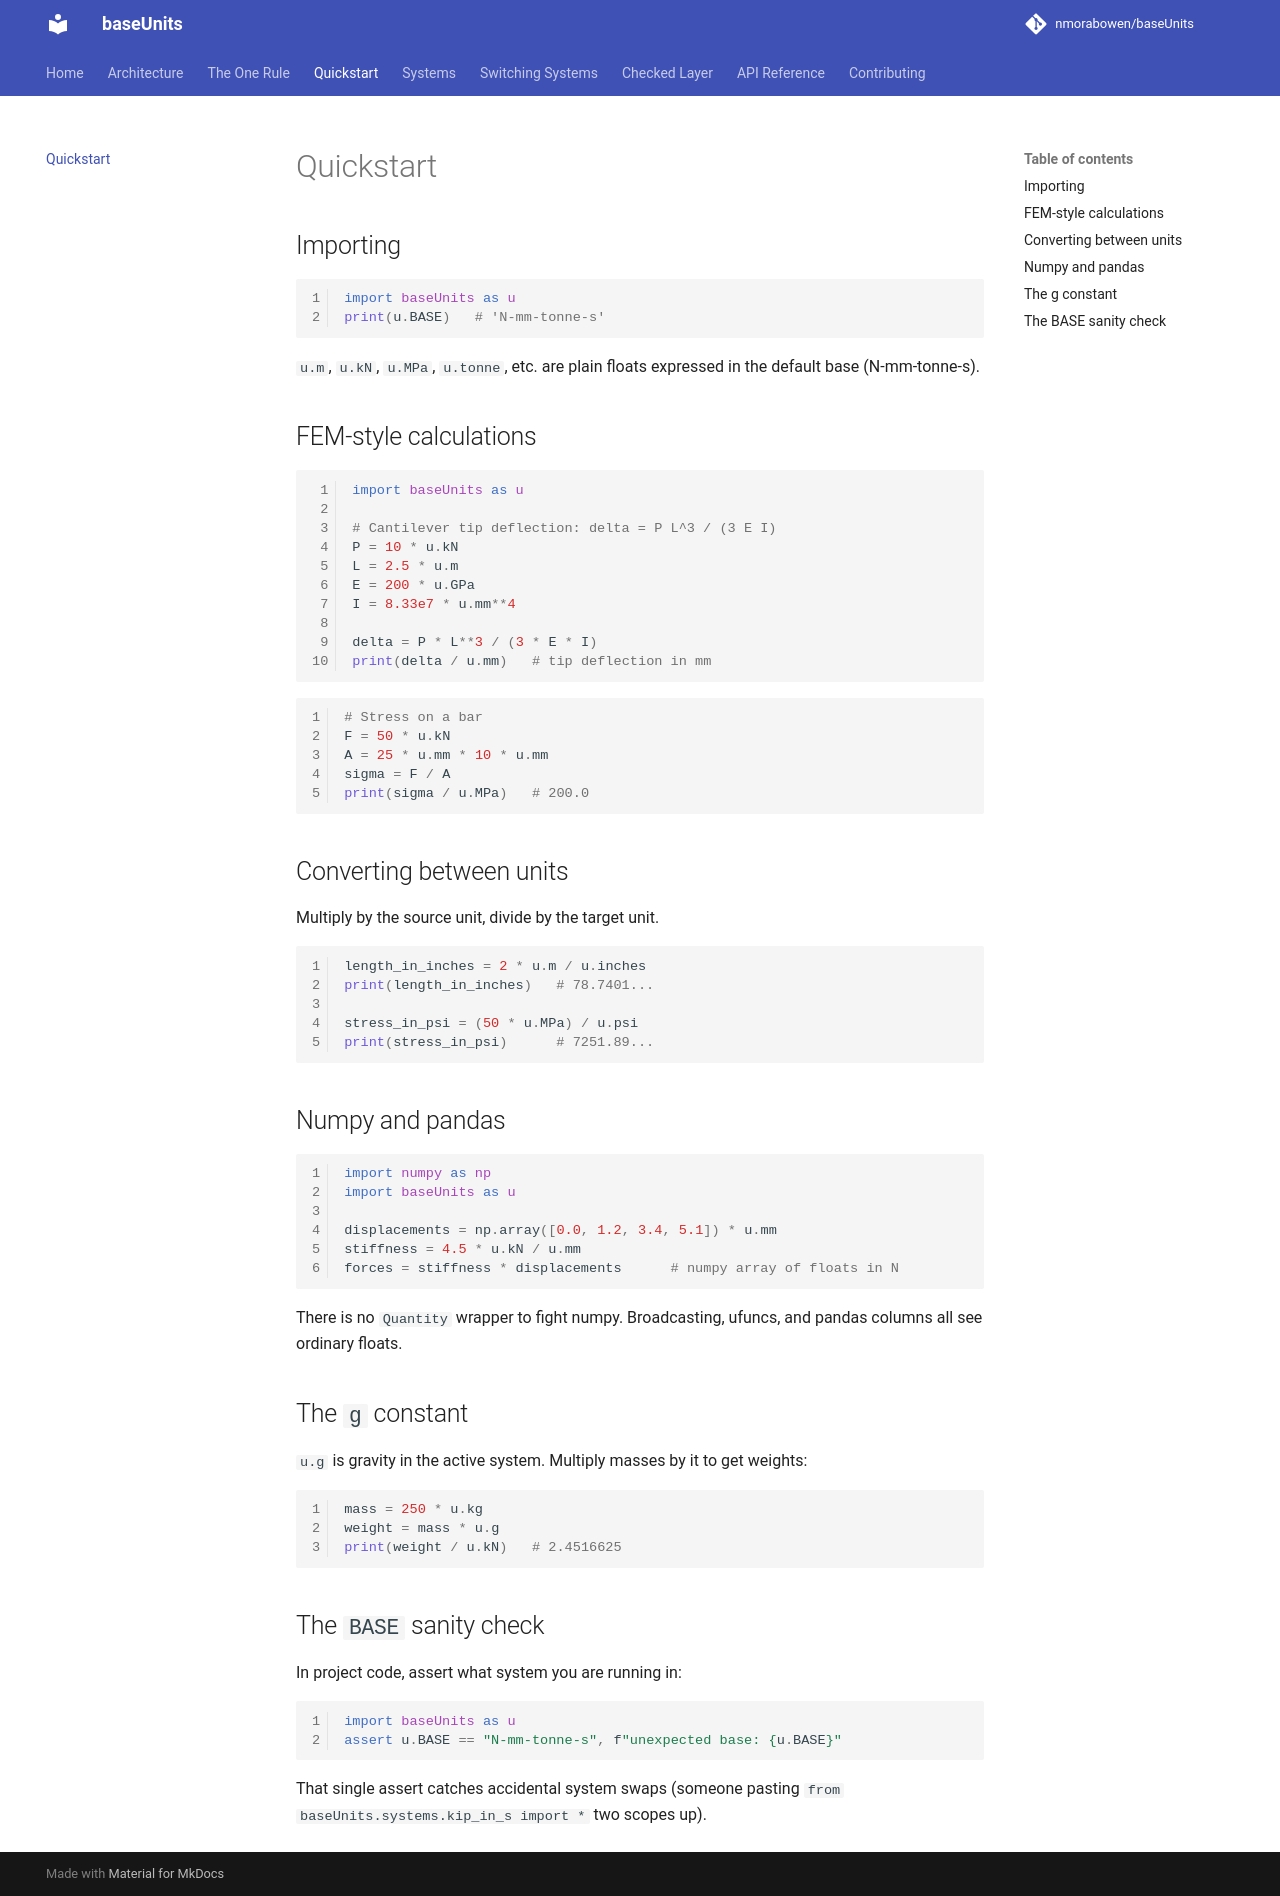

repository: nmorabowen/baseUnits · page: quickstart/index.html · generator: mkdocs

# Quickstart

## Importing

```python
import baseUnits as u
print(u.BASE)   # 'N-mm-tonne-s'
```

`u.m`, `u.kN`, `u.MPa`, `u.tonne`, etc. are plain floats expressed in the
default base (N-mm-tonne-s).

## FEM-style calculations

```python
import baseUnits as u

# Cantilever tip deflection: delta = P L^3 / (3 E I)
P = 10 * u.kN
L = 2.5 * u.m
E = 200 * u.GPa
I = 8.33e7 * u.mm**4

delta = P * L**3 / (3 * E * I)
print(delta / u.mm)   # tip deflection in mm
```

```python
# Stress on a bar
F = 50 * u.kN
A = 25 * u.mm * 10 * u.mm
sigma = F / A
print(sigma / u.MPa)   # 200.0
```

## Converting between units

Multiply by the source unit, divide by the target unit.

```python
length_in_inches = 2 * u.m / u.inches
print(length_in_inches)   # 78.7401...

stress_in_psi = (50 * u.MPa) / u.psi
print(stress_in_psi)      # 7251.89...
```

## Numpy and pandas

```python
import numpy as np
import baseUnits as u

displacements = np.array([0.0, 1.2, 3.4, 5.1]) * u.mm
stiffness = 4.5 * u.kN / u.mm
forces = stiffness * displacements      # numpy array of floats in N
```

There is no `Quantity` wrapper to fight numpy. Broadcasting, ufuncs, and
pandas columns all see ordinary floats.

## The `g` constant

`u.g` is gravity in the active system. Multiply masses by it to get weights:

```python
mass = 250 * u.kg
weight = mass * u.g
print(weight / u.kN)   # 2.4516625
```

## The `BASE` sanity check

In project code, assert what system you are running in:

```python
import baseUnits as u
assert u.BASE == "N-mm-tonne-s", f"unexpected base: {u.BASE}"
```

That single assert catches accidental system swaps (someone pasting
`from baseUnits.systems.kip_in_s import *` two scopes up).
